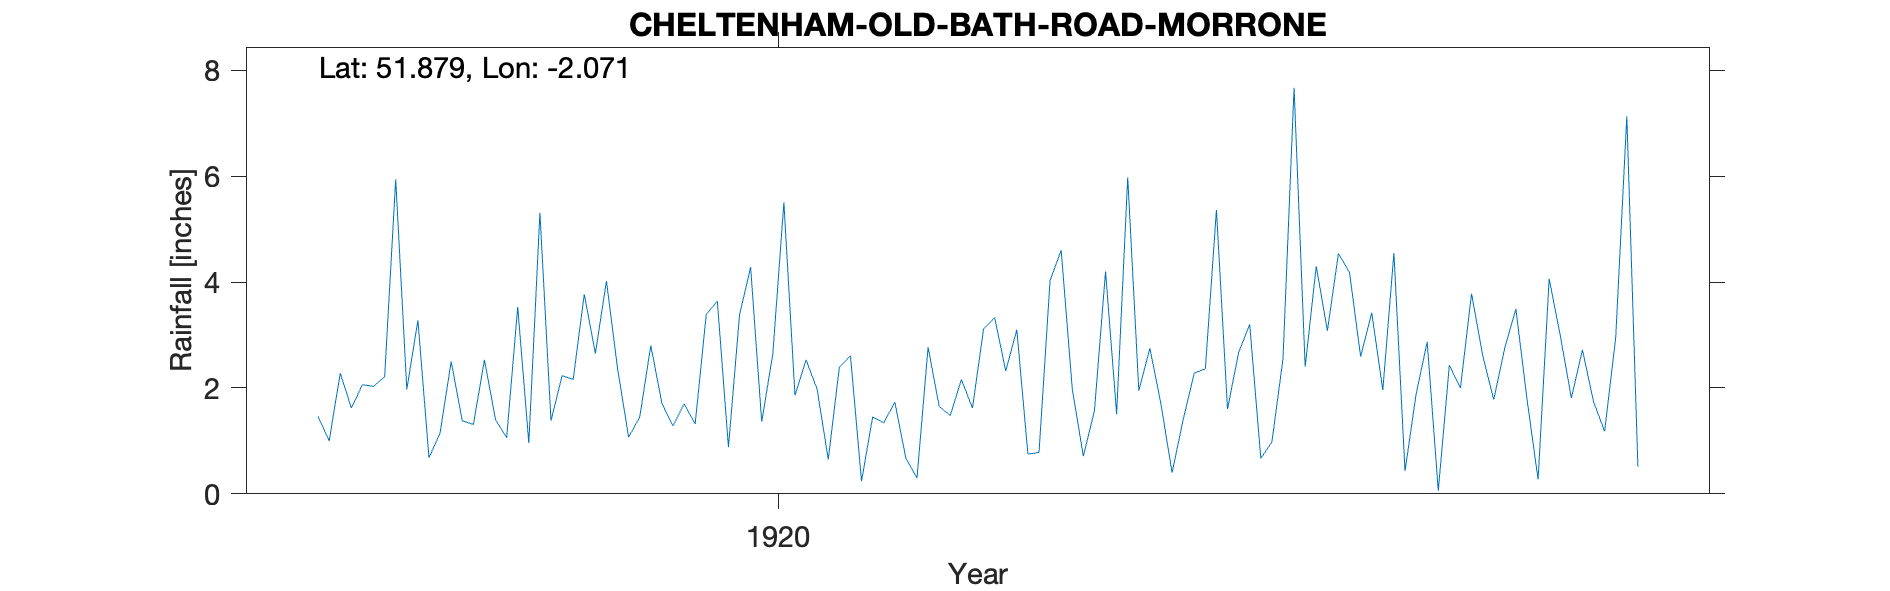

Source data for this figure (header and first rows):
CHELTENHAM-OLD-BATH-ROAD-MORRONE, , , , , , , , , , , , , , , , , , , , , 
Grid ref, SO952201, Long, -2.071, Lat, 51.88, Elevation, 290, ft, , , , , , , , , , , , , 
Station no, RR6991, , , , , , , , , , , , , , , , , , , , 
, 1910, 1911, 1912, 1913, 1914, 1915, 1916, 1917, 1918, 1919, 1920, 1921, 1922, 1923, 1924, 1925, 1926, 1927, 1928, 1929, 1930
January, , , , , , , , 1.46, 2.5, 3.77, 3.64, 2.61, 3.11, 1.51, 3.2, 1.96, 3.49, , , , 
February, , , , , , , , 1, 1.38, 2.65, 0.88, 0.24, 3.33, 5.98, 0.67, 4.55, 1.79, , , , 
March, , , , , , , , 2.28, 1.31, 4.02, 3.38, 1.45, 2.32, 1.95, 0.98, 0.43, 0.27, , , , 
April, , , , , , , , 1.62, 2.53, 2.37, 4.28, 1.34, 3.1, 2.75, 2.55, 1.88, 4.06, , , , 
May, , , , , , , , 2.06, 1.4, 1.07, 1.36, 1.73, 0.75, 1.69, 7.67, 2.87, 2.99, , , , 
June, , , , , , , , 2.03, 1.06, 1.45, 2.64, 0.67, 0.78, 0.4, 2.4, 0.06, 1.81, , , , 
July, , , , , , , , 2.21, 3.53, 2.8, 5.5, 0.3, 4.03, 1.4, 4.3, 2.43, 2.72, , , , 
August, , , , , , , , 5.94, 0.96, 1.71, 1.86, 2.77, 4.6, 2.28, 3.08, 2, 1.74, , , , 
September, , , , , , , , 1.97, 5.31, 1.28, 2.53, 1.65, 1.98, 2.36, 4.54, 3.78, 1.18, , , , 
October, , , , , , , , 3.28, 1.38, 1.7, 1.97, 1.48, 0.71, 5.36, 4.18, 2.62, 2.95, , , , 
November, , , , , , , , 0.68, 2.23, 1.32, 0.65, 2.16, 1.57, 1.6, 2.59, 1.78, 7.13, , , , 
December, , , , , , , , 1.15, 2.16, 3.39, 2.39, 1.62, 4.2, 2.67, 3.42, 2.76, 0.51, , , , 
Total, , , , , , , , 25.68, 25.75, 27.53, 31.08, 18.02, 30.48, 29.95, 39.58, 27.12, 30.64, , , , 
1917 Total corrected, , , , , , , , , , , , , , , , , , , , , 
